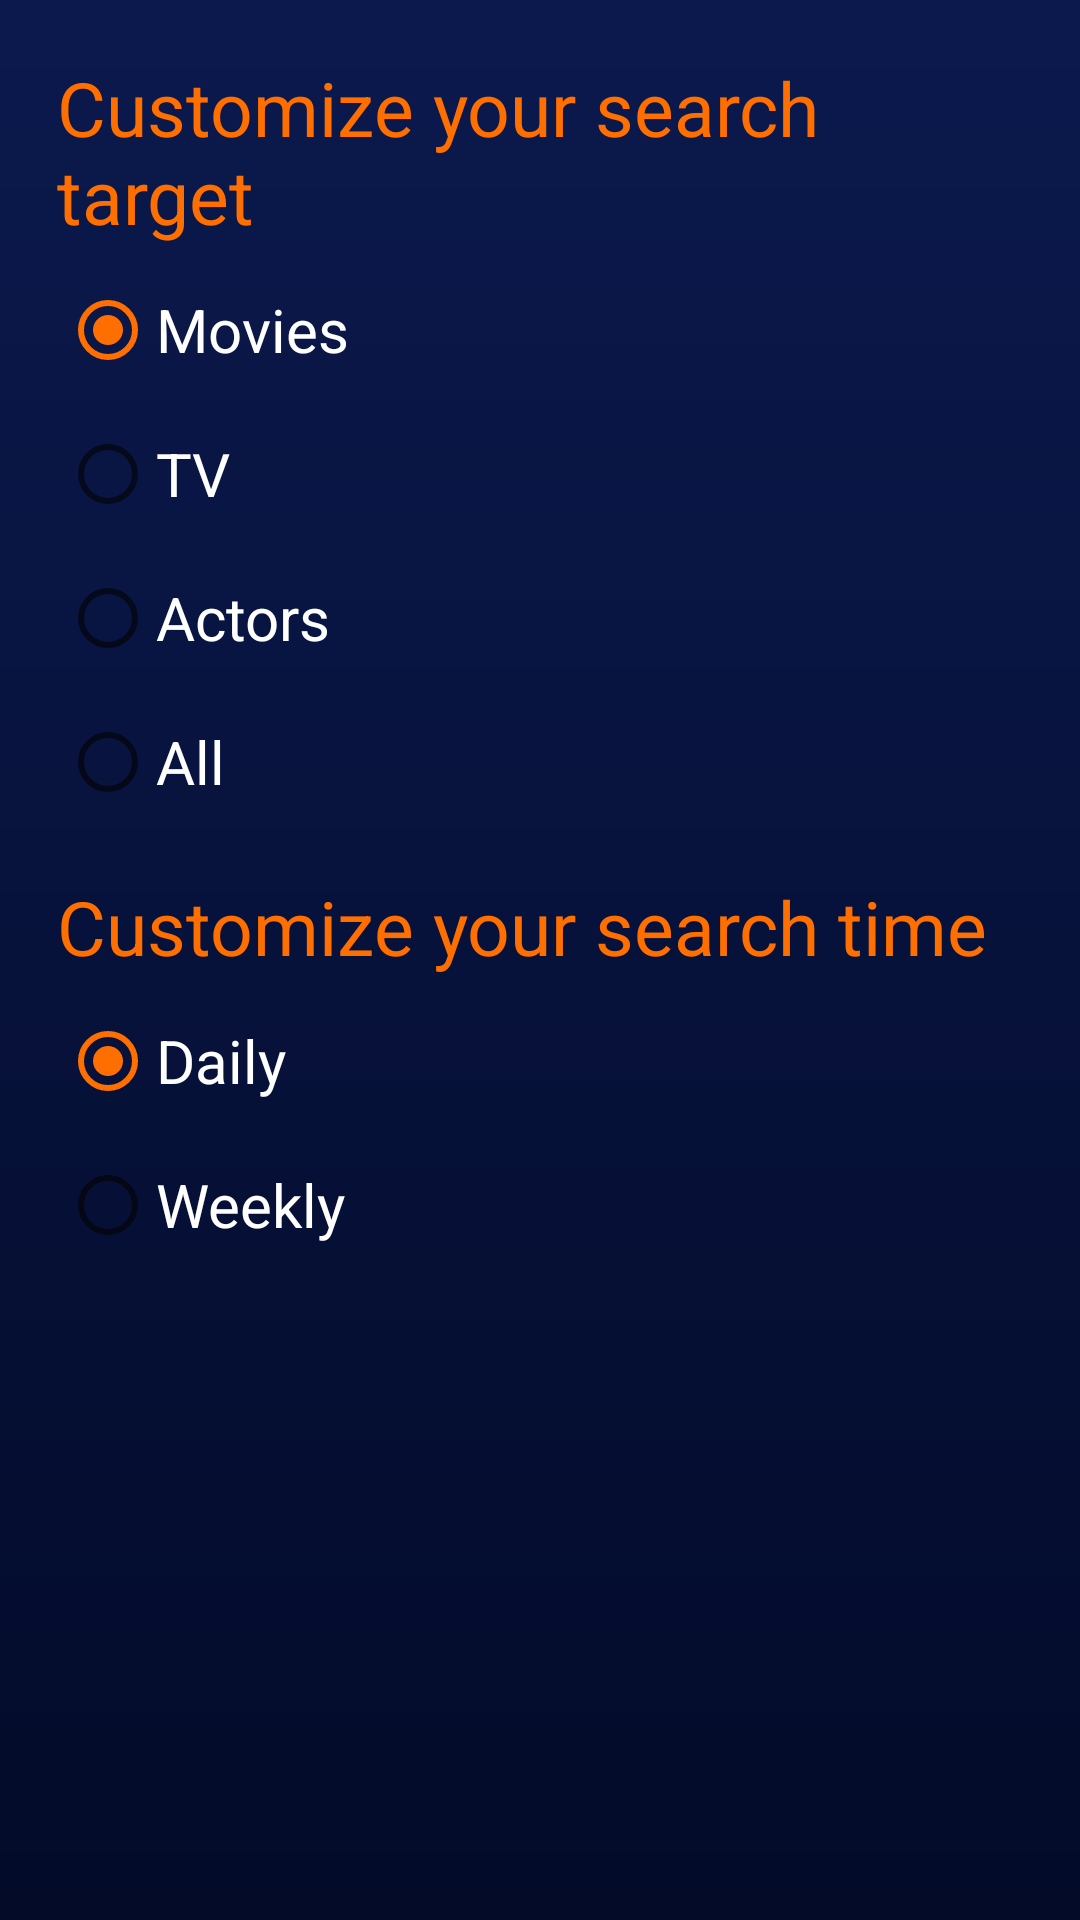

Write the Android layout XML for this screen, with the resource values it uses.
<!-- AndroidManifest.xml: application theme Theme.MovieJsonVersion1 -->
<!-- res/layout/dialog_item.xml -->
<?xml version="1.0" encoding="utf-8"?>
<androidx.constraintlayout.widget.ConstraintLayout xmlns:android="http://schemas.android.com/apk/res/android"
    xmlns:app="http://schemas.android.com/apk/res-auto"
    xmlns:tools="http://schemas.android.com/tools"
    android:layout_width="match_parent"
    android:layout_height="wrap_content"
    android:padding="5dp"
    android:background="@drawable/custom_background"
    tools:context=".TrendsSettings">

    <TextView
        android:id="@+id/tx_target"
        android:layout_width="match_parent"
        android:layout_height="wrap_content"
        android:text="Customize your search target"
        android:textColor="@color/orange"
        android:textSize="25sp"
        android:layout_margin="10dp"
        android:padding="4dp"
        app:layout_constraintStart_toStartOf="parent"
        app:layout_constraintEnd_toEndOf="parent"
        app:layout_constraintTop_toTopOf="parent"/>
    <RadioGroup
        android:id="@+id/group1"
        android:layout_width="wrap_content"
        android:layout_height="wrap_content"
        app:layout_constraintStart_toStartOf="parent"
        android:layout_marginStart="15dp"
        app:layout_constraintTop_toBottomOf="@id/tx_target"
        >
        <RadioButton
            android:id="@+id/radio_movie"
            android:layout_width="wrap_content"
            android:layout_height="wrap_content"
            android:text="Movies"
            android:textSize="20sp"
            android:textColor="@color/white"
            android:checked="true" />
        <RadioButton
            android:id="@+id/radio_Tv"
            android:layout_width="wrap_content"
            android:layout_height="wrap_content"
            android:text="TV"
            android:textSize="20sp"
            android:textColor="@color/white" />
        <RadioButton
            android:id="@+id/radio_person"
            android:layout_width="wrap_content"
            android:layout_height="wrap_content"
            android:text="Actors"
            android:textSize="20sp"
            android:textColor="@color/white" />
        <RadioButton
            android:id="@+id/radio_all"
            android:layout_width="wrap_content"
            android:layout_height="wrap_content"
            android:text="All"
            android:textSize="20sp"
            android:textColor="@color/white" />
    </RadioGroup>
    <TextView
        android:id="@+id/tx_target2"
        android:layout_width="match_parent"
        android:layout_height="wrap_content"
        android:text="Customize your search time"
        android:textColor="@color/orange"
        android:textSize="25sp"
        android:layout_margin="10dp"
        android:padding="4dp"
        app:layout_constraintStart_toStartOf="@id/tx_target"
        app:layout_constraintEnd_toEndOf="parent"
        app:layout_constraintTop_toBottomOf="@id/group1"/>
    <RadioGroup
        android:id="@+id/group2"
        android:layout_width="wrap_content"
        android:layout_height="wrap_content"
        app:layout_constraintStart_toStartOf="parent"
        android:layout_marginStart="15dp"
        app:layout_constraintTop_toBottomOf="@id/tx_target2"
        >
        <RadioButton
            android:id="@+id/radio_day"
            android:layout_width="wrap_content"
            android:layout_height="wrap_content"
            android:text="Daily"
            android:textSize="20sp"
            android:textColor="@color/white"
            android:checked="true" />
        <RadioButton
            android:id="@+id/radio_week"
            android:layout_width="wrap_content"
            android:layout_height="wrap_content"
            android:text="Weekly"
            android:textSize="20sp"
            android:textColor="@color/white" />
    </RadioGroup>

</androidx.constraintlayout.widget.ConstraintLayout>
<!-- resources referenced by this layout -->
<resources>
  <color name="orange">#ff6f00</color>
  <color name="white">#FFFFFFFF</color>
  <!-- drawable custom_background (drawable) -->
  <?xml version="1.0" encoding="utf-8"?>
  <shape xmlns:android="http://schemas.android.com/apk/res/android">
  
      <gradient android:angle="270"
          android:startColor="@color/light_blue"
          android:endColor="@color/dark_blue"
          />
  </shape>
  <style name="Theme.MovieJsonVersion1" parent="Theme.MaterialComponents.DayNight.NoActionBar">
          
          <item name="colorPrimary">@color/light_blue</item>
          <item name="colorPrimaryVariant" tools:ignore="MissingTranslation">@color/light_blue</item>
          <item name="colorOnPrimary">@color/white</item>
          
          <item name="colorSecondary">@color/orange</item>
          <item name="colorSecondaryVariant">@color/orange</item>
          <item name="colorOnSecondary">@color/light_blue</item>
          
          <item name="android:statusBarColor" tools:targetApi="l">?attr/colorPrimaryVariant</item>
          
      </style>
  <color name="light_blue">#0b194d</color>
  <color name="dark_blue">#030B29</color>
</resources>
